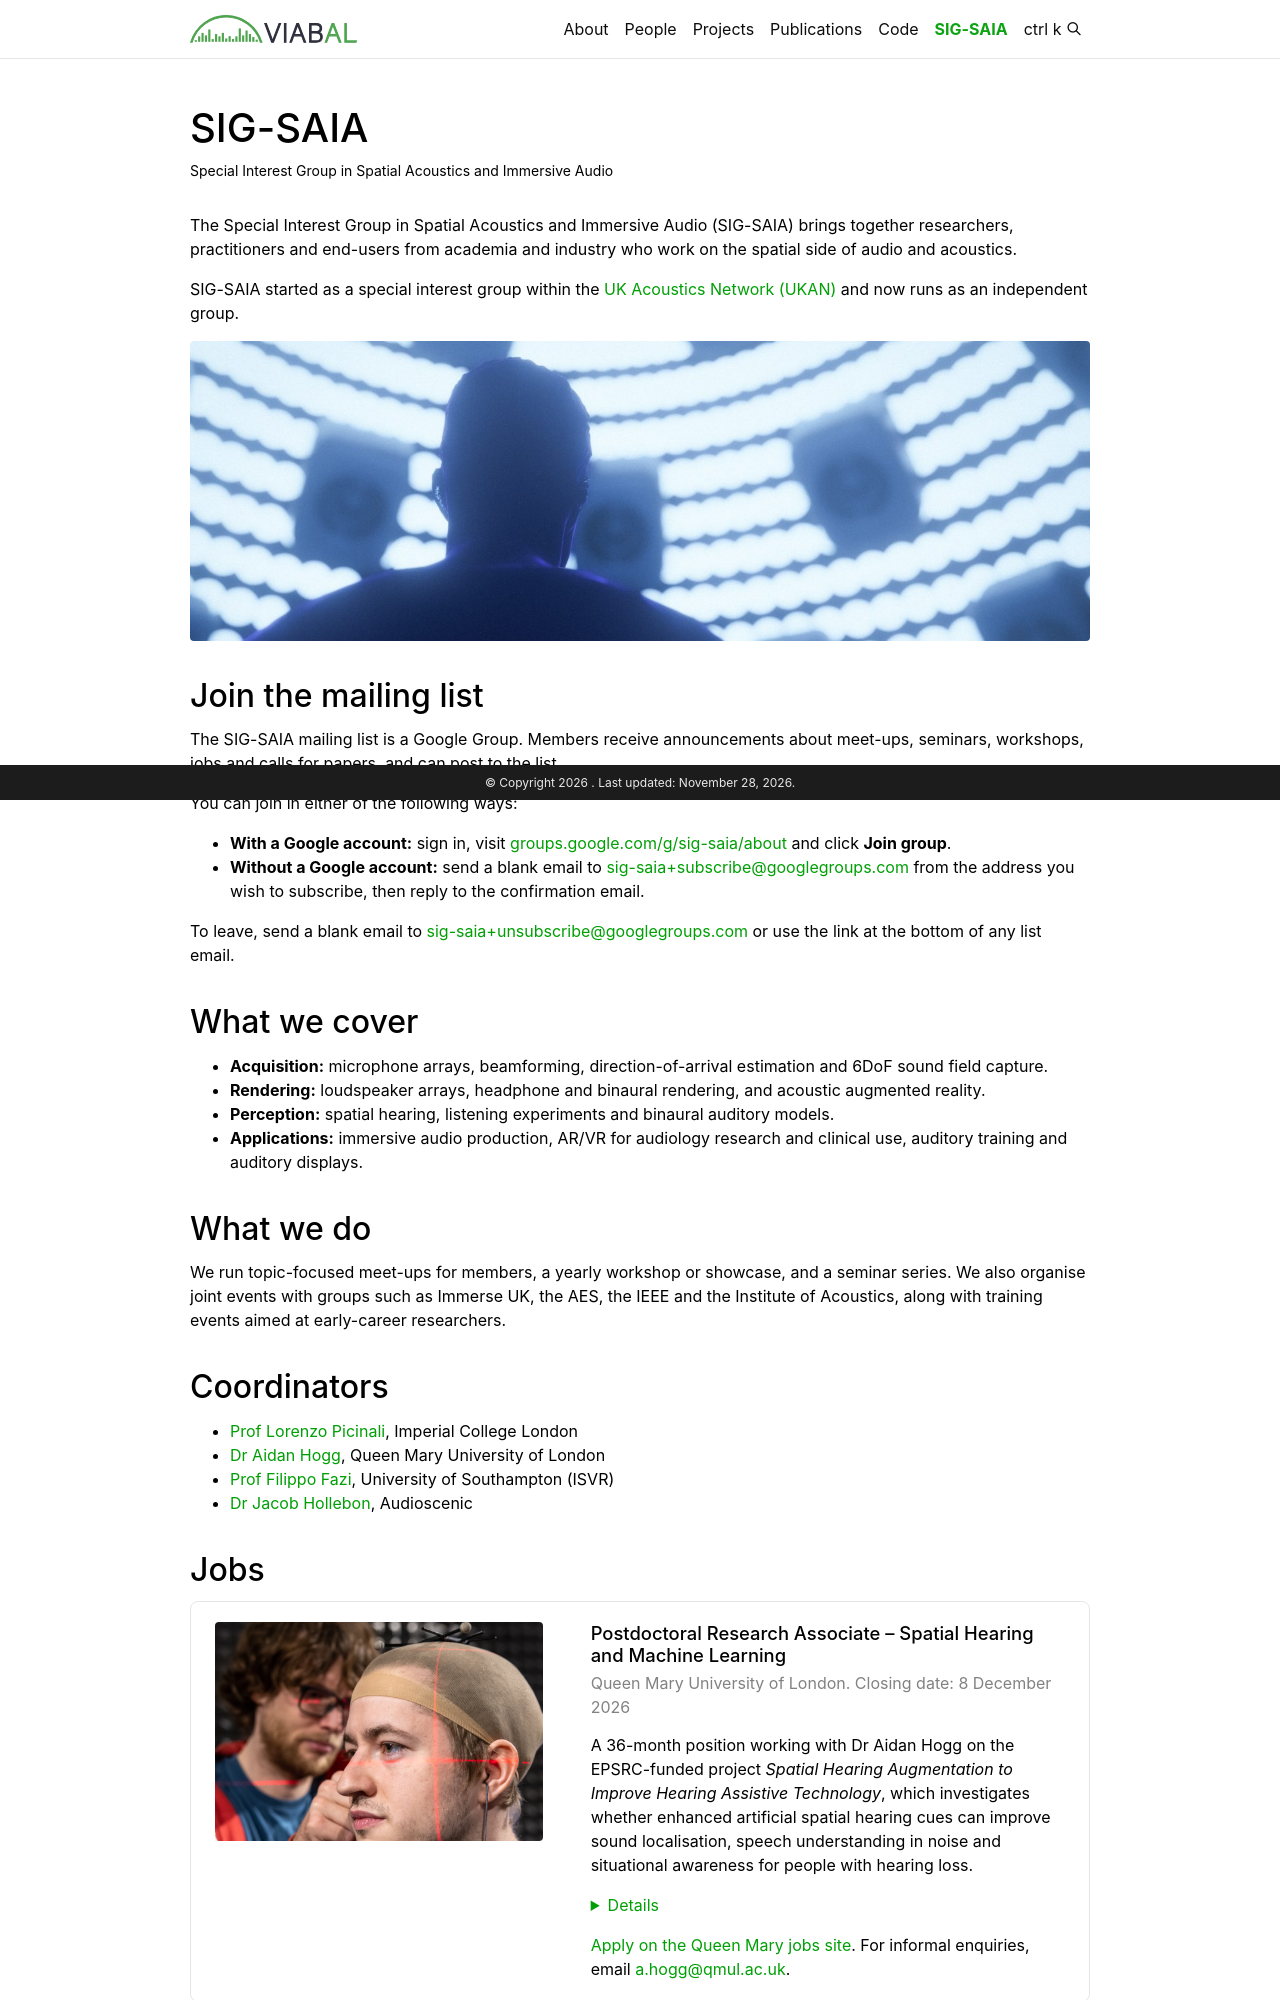

repository: c4dm-viabal/c4dm-viabal.github.io · page: sig-saia/index.html · generator: jekyll

---
layout: page
title: SIG-SAIA
permalink: /sig-saia/
description: Special Interest Group in Spatial Acoustics and Immersive Audio
nav: true
nav_order: 6
---

The Special Interest Group in Spatial Acoustics and Immersive Audio (SIG-SAIA) brings together researchers, practitioners and end-users from academia and industry who work on the spatial side of audio and acoustics.

SIG-SAIA started as a special interest group within the [UK Acoustics Network (UKAN)](https://acoustics.ac.uk/) and now runs as an independent group.

<img src="/assets/img/SIG-SAIA.jpg" alt="Dome of loudspeakers" style="display: block; width: 100%; aspect-ratio: 3 / 1; object-fit: cover; object-position: center 25%; border-radius: 0.25rem; margin-bottom: 1.5rem;">

## Join the mailing list

The SIG-SAIA mailing list is a Google Group. Members receive announcements about meet-ups, seminars, workshops, jobs and calls for papers, and can post to the list.

You can join in either of the following ways:

- **With a Google account:** sign in, visit [groups.google.com/g/sig-saia/about](https://groups.google.com/g/sig-saia/about) and click **Join group**.
- **Without a Google account:** send a blank email to [sig-saia+subscribe@googlegroups.com](mailto:sig-saia+subscribe@googlegroups.com) from the address you wish to subscribe, then reply to the confirmation email.

To leave, send a blank email to [sig-saia+unsubscribe@googlegroups.com](mailto:sig-saia+unsubscribe@googlegroups.com) or use the link at the bottom of any list email.

## What we cover

- **Acquisition:** microphone arrays, beamforming, direction-of-arrival estimation and 6DoF sound field capture.
- **Rendering:** loudspeaker arrays, headphone and binaural rendering, and acoustic augmented reality.
- **Perception:** spatial hearing, listening experiments and binaural auditory models.
- **Applications:** immersive audio production, AR/VR for audiology research and clinical use, auditory training and auditory displays.

## What we do

We run topic-focused meet-ups for members, a yearly workshop or showcase, and a seminar series. We also organise joint events with groups such as Immerse UK, the AES, the IEEE and the Institute of Acoustics, along with training events aimed at early-career researchers.

## Coordinators

- [Prof Lorenzo Picinali](https://profiles.imperial.ac.uk/l.picinali), Imperial College London
- [Dr Aidan Hogg](https://aidanhogg.uk/), Queen Mary University of London
- [Prof Filippo Fazi](https://www.southampton.ac.uk/vaae/about/staff/fmf205_ffazi.page), University of Southampton (ISVR)
- [Dr Jacob Hollebon](https://www.linkedin.com/in/jakehollebon/), Audioscenic

## Jobs

<div class="job" data-closes="2026-12-08">
  <div class="row">
    <div class="col-sm-5 job-image">
      <img src="/assets/img/HRTF_personalization.png" alt="A listener being aligned with laser guides for an HRTF measurement" class="img-fluid rounded" data-zoomable loading="lazy">
    </div>
    <div class="col-sm-7 job-body">
      <h3>Postdoctoral Research Associate – Spatial Hearing and Machine Learning</h3>
      <p class="job-meta">Queen Mary University of London. Closing date: 8 December 2026</p>
      <p>A 36-month position working with Dr Aidan Hogg on the EPSRC-funded project <em>Spatial Hearing Augmentation to Improve Hearing Assistive Technology</em>, which investigates whether enhanced artificial spatial hearing cues can improve sound localisation, speech understanding in noise and situational awareness for people with hearing loss.</p>
      <details>
        <summary>Details</summary>
        <ul>
          <li><strong>Department:</strong> School of Electronic Engineering and Computer Science, Centre for Multimodal AI</li>
          <li><strong>Contract:</strong> Full-time, fixed-term (36 months)</li>
          <li><strong>Salary:</strong> £39,187–£47,550 per annum</li>
          <li><strong>Reference:</strong> 11997</li>
        </ul>
        <p>The successful candidate will develop personalised head-related transfer function (HRTF) models, apply machine learning and auditory-model optimisation techniques, and design perceptual experiments to evaluate spatial hearing augmentation, in collaboration with Imperial College London and Eargym Ltd.</p>
        <p>We are looking for candidates with a PhD (or close to completion), or equivalent research experience, in acoustics, audio signal processing, machine learning, hearing science or a related field. Experience with spatial audio, HRTFs, Python/MATLAB and machine learning is particularly relevant.</p>
      </details>
      <p class="job-apply"><a href="https://qmul-jobs.tal.net/vx/lang-en-GB/mobile-1/appcentre-1/brand-4/user-155681/candidate/so/pm/1/pl/3/opp/11997-Postdoctoral-Research-Associate/en-GB">Apply on the Queen Mary jobs site</a>. For informal enquiries, email <a href="mailto:a.hogg@qmul.ac.uk">a.hogg@qmul.ac.uk</a>.</p>
    </div>
  </div>
</div>
<p class="no-jobs" hidden>There are no open positions at the moment. New vacancies are announced on the mailing list.</p>

## Upcoming events

<div class="event" data-ends="2027-01-27">
  <div class="row">
    <div class="col-sm-5 event-image">
      <img src="/assets/img/picinali_inaugural_2027.jpg" alt="Imperial Inaugurals: Blending the real with virtual, Professor Lorenzo Picinali, Dyson School of Design Engineering, Wednesday 27 January" class="img-fluid rounded" data-zoomable loading="lazy">
    </div>
    <div class="col-sm-7 event-body">
      <h3>Blending the real with the virtual</h3>
      <p class="event-meta">Inaugural lecture by Prof Lorenzo Picinali. Wednesday 27 January 2027, 17:30–18:30 GMT</p>
      <p>Spatial audio can already make virtual sounds played over headphones seem to come from the room around us. In his inaugural lecture, Lorenzo looks at why making this convincing outside the lab means adapting to both the space and the individual listener, and how listeners can in turn learn new ways of hearing.</p>
      <p>Lecture Theatre 200, City and Guilds Building, Imperial College London South Kensington Campus, or online. Seats in the lecture theatre are allocated on a first-come, first-served basis.</p>
      <p class="event-register"><a href="https://www.imperial.ac.uk/events/216675/blending-the-real-with-the-virtual/">Register on the Imperial website</a></p>
    </div>
  </div>
</div>

<p class="no-events" hidden>There are no upcoming events at the moment. New meet-ups are announced on the <a href="https://groups.google.com/g/sig-saia/about">mailing list</a>.</p>

<!-- To add an event, copy the "event" block above and change the details. data-ends is the event date:
     the event hides itself after that day, and the "no upcoming events" message shows when none are left. -->

<script>
  document.addEventListener("DOMContentLoaded", function () {
    var now = new Date();
    function hideExpired(selector, attribute, emptyMessage) {
      var open = 0;
      document.querySelectorAll(selector).forEach(function (item) {
        var end = new Date(item.getAttribute(attribute) + "T23:59:59");
        if (now > end) {
          item.hidden = true;
        } else {
          open++;
        }
      });
      var message = document.querySelector(emptyMessage);
      if (!open && message) {
        message.hidden = false;
      }
    }
    hideExpired(".job[data-closes]", "data-closes", ".no-jobs");
    hideExpired(".event[data-ends]", "data-ends", ".no-events");
  });
</script>

## Partner initiatives

<div class="partner">
  <div class="row">
    <div class="col-sm-5 partner-image">
      <img src="/assets/img/speck_spatial_ear_club.jpg" alt="SPECk Spatial Ear Club logo over illustrations of four ears" class="img-fluid rounded" data-zoomable loading="lazy">
    </div>
    <div class="col-sm-7 partner-body">
      <h3>SPECk: the Spatial Ear Club</h3>
      <p class="partner-meta">Run by the Audio Experience Design group at Imperial College London.</p>
      <p>A monthly seminar and discussion series on spatial acoustics, spatial hearing and immersive audio, inspired by Erv Hafter’s Ear Club at UC Berkeley. It’s an informal space for researchers at all career stages to share their work, and it welcomes ideas, work in progress and planned experiments as well as finished studies, so you can get feedback from the community before running a study.</p>
      <p class="partner-links"><a href="https://www.axdesign.co.uk/spatial-ear-club">Find out more</a> or <a href="https://docs.google.com/forms/d/e/1FAIpQLSd5NUkAmWjb1_ERUkDQtvc1Nw7GltYiSrMV6lgvAvoJnxjoog/viewform">sign up to present</a>.</p>
    </div>
  </div>
</div>
